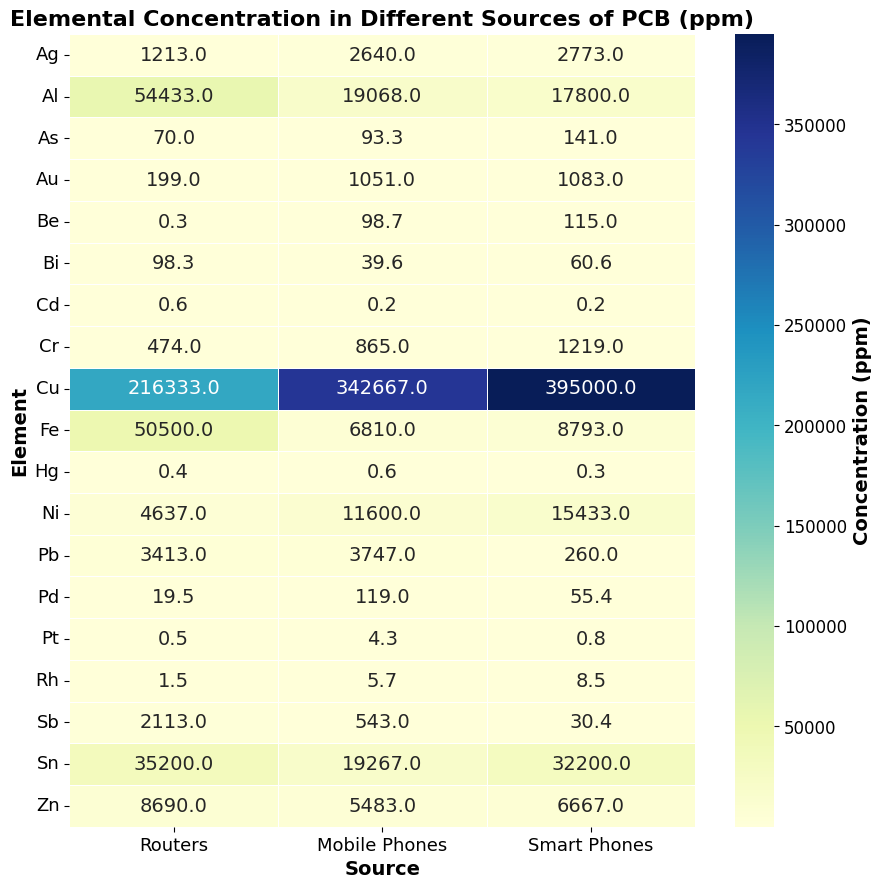

This chart was generated by the following Python code:
"""This code generates a heatmap to visualize the elemental concentration 
(in parts per million, ppm) of various elements found in different sources 
of printed circuit boards (PCBs), including routers, mobile phones, and 
smartphones."""

import matplotlib.pyplot as plt
import seaborn as sns
import pandas as pd

# Data
elements = ['Ag', 'Al', 'As', 'Au', 'Be', 'Bi', 'Cd', 'Cr', 'Cu', 'Fe', 'Hg', 'Ni', 'Pb', 'Pd', 'Pt', 'Rh', 'Sb', 'Sn', 'Zn']
data = {
    'Element': elements,
    'Routers': [1213, 54433, 70, 199, 0.3, 98.3, 0.6, 474, 216333, 50500, 0.4, 4637, 3413, 19.5, 0.5, 1.5, 2113, 35200, 8690],
    'Mobile Phones': [2640, 19068, 93.3, 1051, 98.7, 39.6, 0.2, 865, 342667, 6810, 0.6, 11600, 3747, 119, 4.3, 5.7, 543, 19267, 5483],
    'Smart Phones': [2773, 17800, 141, 1083, 115, 60.6, 0.2, 1219, 395000, 8793, 0.3, 15433, 260, 55.4, 0.8, 8.5, 30.4, 32200, 6667]
}

# Create DataFrame
df = pd.DataFrame(data)
df.set_index('Element', inplace=True)

# Set font properties for Times New Roman
plt.rcParams['font.family'] = 'serif'
plt.rcParams['font.serif'] = 'Times New Roman'

# Plot heatmap
plt.figure(figsize=(9, 9), dpi=300)
heatmap = sns.heatmap(df, annot=True, fmt='.1f', cmap='YlGnBu', linewidths=.5,
                      cbar_kws={'label': 'Concentration (ppm)'},
                      annot_kws={'size': 14})  # Increase the size of the annotations here
# heatmap.figure.axes[-1].yaxis.label.set_size(14)  # Set the font size for the colorbar label

# Set the font size and weight for the colorbar label
colorbar = heatmap.figure.axes[-1].yaxis.label
colorbar.set_size(14)
colorbar.set_weight('bold')

# Set the font size for the colorbar tick labels
colorbar_tick_labels = heatmap.figure.axes[-1].get_yticklabels()
for label in colorbar_tick_labels:
    label.set_size(12)
heatmap.figure.axes[-1].tick_params(axis='y', labelsize=12)

plt.title('Elemental Concentration in Different Sources of PCB (ppm)',
          fontdict={'fontsize': 16, 'fontweight': 'bold'})
plt.xlabel('Source', fontdict={'fontsize': 14, 'fontweight': 'bold'})
plt.ylabel('Element', fontdict={'fontsize': 14, 'fontweight': 'bold'})
plt.xticks(rotation=0, ha='center', fontsize=13)
plt.yticks(rotation=0, fontsize=13)

plt.tight_layout()
plt.show()
